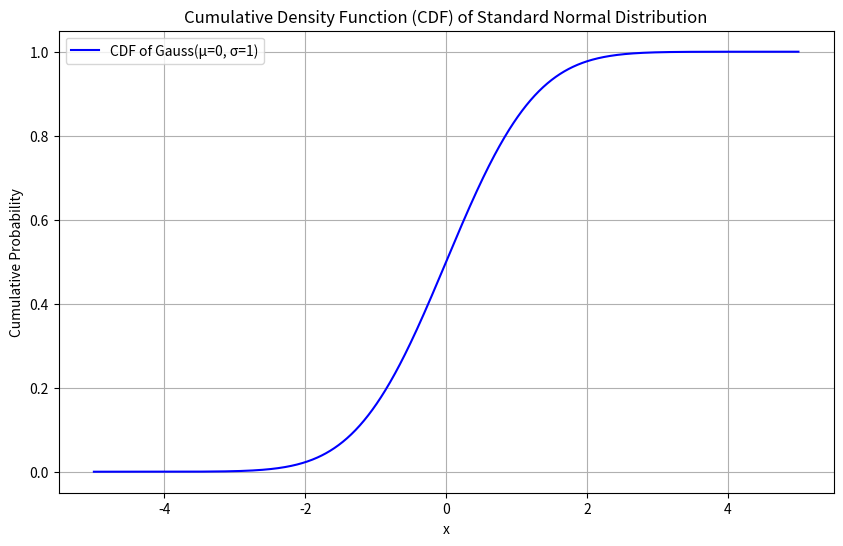

Recreate this plot in Python.
import matplotlib.pyplot as plt
from scipy.stats import norm
import numpy as np

# Parameters for the standard normal distribution
mu = 0
sigma = 1

# Define the interval for x values
x_values = np.linspace(-5, 5, 1000)

# Calculate the Cumulative Density Function (CDF) for each x in the interval
cdf_values = norm.cdf(x_values, mu, sigma)

# Plot the CDF
plt.figure(figsize=(10, 6))
plt.plot(x_values, cdf_values, color="blue", label="CDF of Gauss(µ=0, σ=1)")
plt.title("Cumulative Density Function (CDF) of Standard Normal Distribution")
plt.xlabel("x")
plt.ylabel("Cumulative Probability")
plt.grid(True)
plt.legend()
plt.savefig("CDF")
